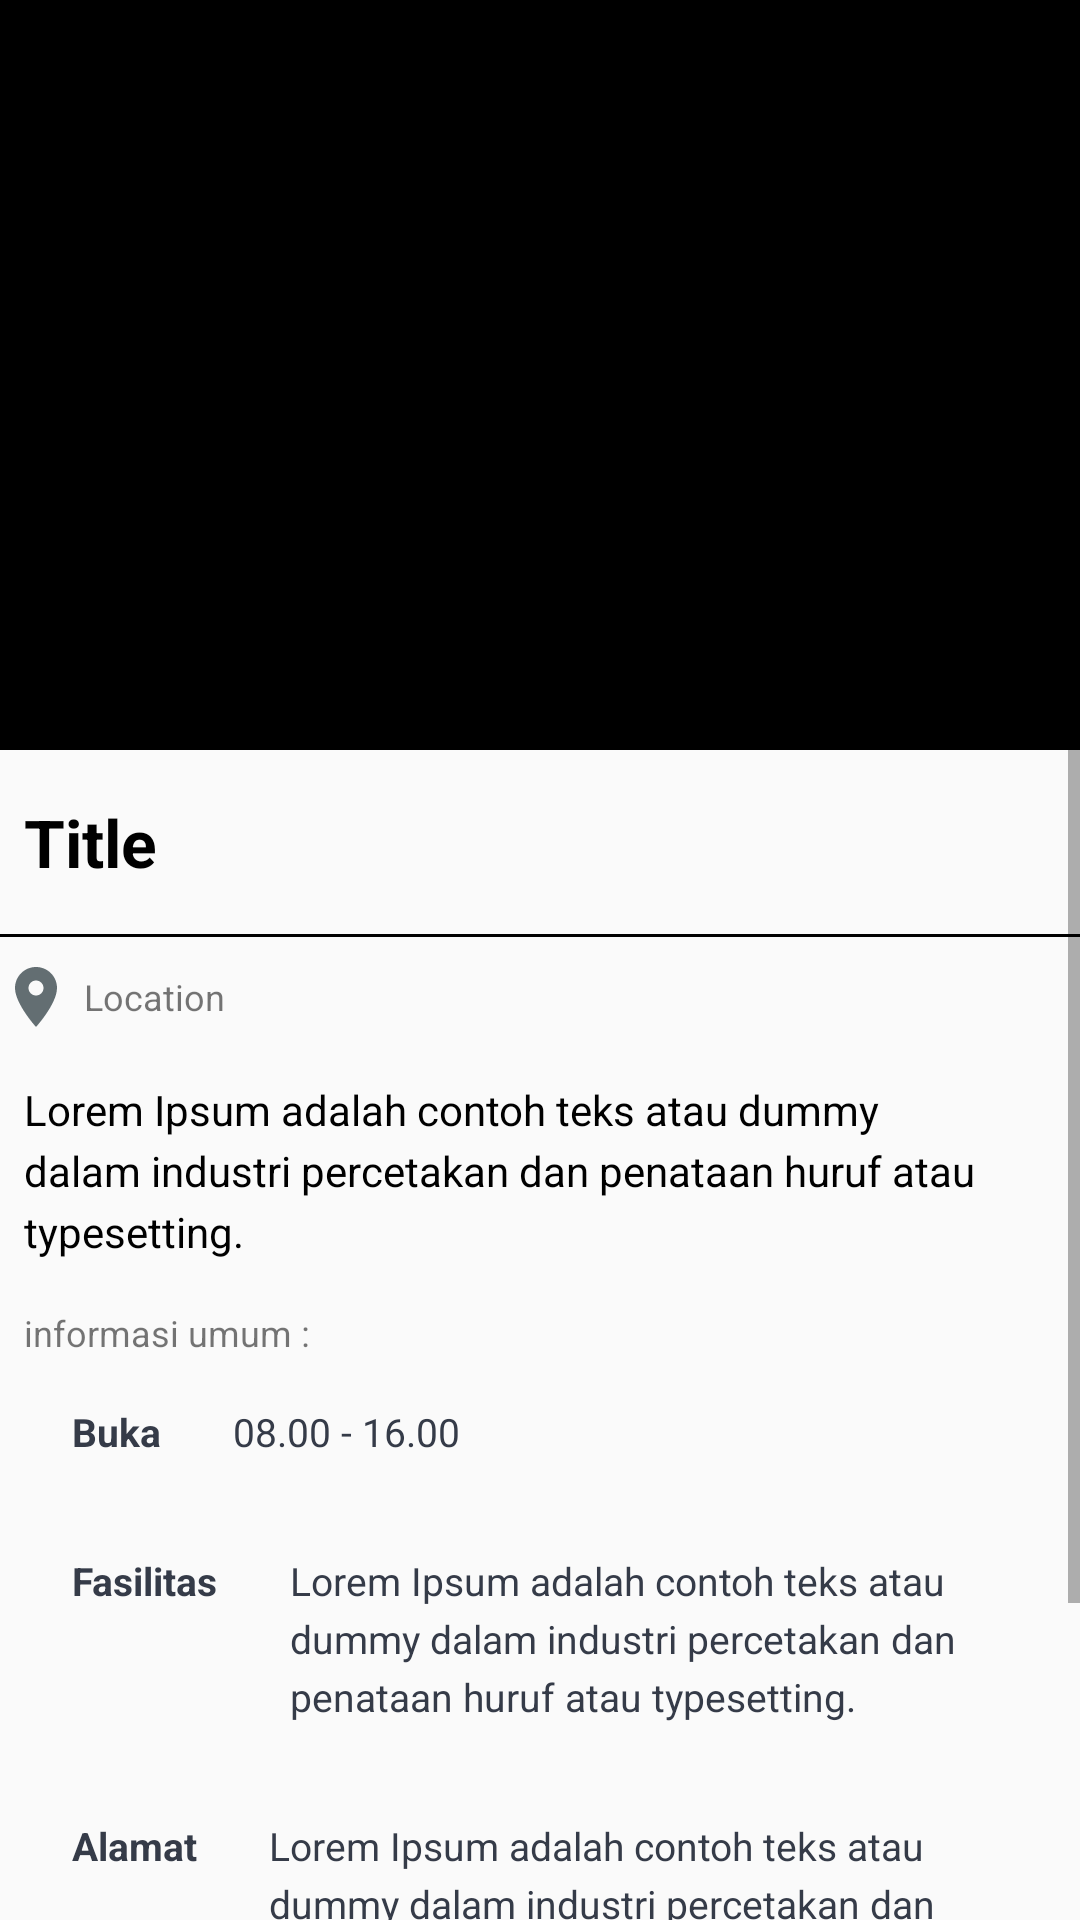

Write the Android layout XML for this screen, with the resource values it uses.
<!-- AndroidManifest.xml: application theme AppTheme -->
<!-- res/layout/activity_post_detail.xml -->
<?xml version="1.0" encoding="utf-8"?>
<ScrollView xmlns:android="http://schemas.android.com/apk/res/android"
    xmlns:app="http://schemas.android.com/apk/res-auto"
    xmlns:tools="http://schemas.android.com/tools"
    android:layout_width="match_parent"
    android:layout_height="match_parent"
    tools:context=".Activities.PostDetailActivity">

    <LinearLayout
        android:layout_width="match_parent"
        android:layout_height="wrap_content"
        android:orientation="vertical">

        <ImageView
            android:id="@+id/content_img"
            android:layout_width="match_parent"
            android:layout_height="250dp"
            android:scaleType="fitXY"
            android:src="@color/black" />

        <TextView
            android:id="@+id/content_title"
            android:layout_width="match_parent"
            android:layout_height="wrap_content"
            android:layout_marginLeft="@dimen/dimen_16dp"
            android:layout_marginTop="@dimen/dimen_8dp"
            android:layout_marginRight="@dimen/dimen_16dp"
            android:layout_marginBottom="@dimen/dimen_8dp"
            android:padding="8dp"
            android:text="@string/title"
            android:textColor="@color/black"
            android:textSize="22sp"
            android:textStyle="bold" />

        <View
            android:layout_width="wrap_content"
            android:layout_height="1dp"
            android:layout_marginLeft="@dimen/dimen_16dp"
            android:layout_marginRight="@dimen/dimen_16dp"
            android:layout_marginBottom="@dimen/dimen_8dp"
            android:background="@color/black" />

        <TextView
            android:id="@+id/content_location"
            android:layout_width="match_parent"
            android:layout_height="wrap_content"
            android:layout_marginLeft="@dimen/dimen_16dp"
            android:layout_marginRight="@dimen/dimen_16dp"
            android:layout_marginBottom="@dimen/dimen_8dp"
            android:drawableLeft="@drawable/ic_location_24dp"
            android:drawablePadding="4dp"
            android:textSize="12sp"
            android:gravity="center_vertical"
            android:text="@string/location" />

        <TextView
            android:id="@+id/content_info"
            android:layout_width="match_parent"
            android:layout_height="wrap_content"
            android:layout_marginLeft="@dimen/dimen_16dp"
            android:layout_marginRight="@dimen/dimen_16dp"
            android:layout_marginBottom="@dimen/dimen_16dp"
            android:lineSpacingExtra="4dp"
            android:textColor="@color/black"
            android:padding="@dimen/dimen_8dp"
            android:text="@string/LoremIpsum" />
        <TextView
            android:layout_width="match_parent"
            android:layout_height="wrap_content"
            android:layout_marginLeft="@dimen/dimen_16dp"
            android:layout_marginRight="@dimen/dimen_16dp"
            android:padding="8dp"
            android:textSize="12sp"
            android:text="@string/information"/>

        <TableLayout
            android:layout_width="match_parent"
            android:layout_height="wrap_content"
            android:layout_marginLeft="16dp"
            android:layout_marginRight="16dp"
            android:layout_marginBottom="8dp"
            android:padding="8dp">

            <TableRow
                android:layout_width="match_parent"
                android:layout_height="wrap_content"
                android:layout_marginBottom="8dp">

                <TextView
                    style="@style/TextSpec.Field"
                    android:text="@string/open"/>
                <TextView
                    android:id="@+id/content_jam"
                    style="@style/TextSpec.Value"
                    android:text="@string/time"/>
            </TableRow>

        </TableLayout>
        <TableLayout
            android:layout_width="match_parent"
            android:layout_height="wrap_content"
            android:layout_marginLeft="16dp"
            android:layout_marginRight="16dp"
            android:layout_marginBottom="8dp"
            android:padding="8dp">

            <TableRow
                android:layout_width="match_parent"
                android:layout_height="wrap_content"
                android:layout_marginBottom="8dp">

                <TextView
                    style="@style/TextSpec.Field"
                    android:text="@string/fasilitas"/>
                <TextView
                    android:id="@+id/content_fasilitas"
                    style="@style/TextSpec.Value"
                    android:text="@string/LoremIpsum"/>
            </TableRow>
        </TableLayout>

        <TableLayout
            android:layout_width="match_parent"
            android:layout_height="wrap_content"
            android:layout_marginLeft="16dp"
            android:layout_marginRight="16dp"
            android:layout_marginBottom="8dp"
            android:padding="8dp">

            <TableRow
                android:layout_width="match_parent"
                android:layout_height="wrap_content"
                android:layout_marginBottom="8dp">

                <TextView
                    style="@style/TextSpec.Field"
                    android:text="@string/Address"/>
                <TextView
                    android:id="@+id/content_address"
                    style="@style/TextSpec.Value"
                    android:text="@string/LoremIpsum"/>
            </TableRow>
        </TableLayout>

        <Button
            android:id="@+id/btn_url"
            android:layout_width="match_parent"
            android:layout_height="wrap_content"
            android:layout_margin="16dp"
            android:background="@drawable/buttonshape"
            android:textColor="@color/grey"
            android:text="@string/check_location"/>
    </LinearLayout>
</ScrollView>
<!-- resources referenced by this layout -->
<resources>
  <color name="black">#000</color>
  <color name="grey">#636e72</color>
  <dimen name="dimen_8dp">8dp</dimen>
  <!-- drawable buttonshape (drawable) -->
  <?xml version="1.0" encoding="utf-8"?>
  <shape xmlns:android="http://schemas.android.com/apk/res/android"
      android:shape="rectangle">
      <stroke
          android:width="5px"
          android:color="#b2bec3"/>
      <corners
          android:radius="26dp"/>
  
  </shape>
  <!-- drawable ic_location_24dp (drawable) -->
  <vector android:height="24dp" android:tint="#636E72"
      android:viewportHeight="24.0" android:viewportWidth="24.0"
      android:width="24dp" xmlns:android="http://schemas.android.com/apk/res/android">
      <path android:fillColor="#FF000000" android:pathData="M12,2C8.13,2 5,5.13 5,9c0,5.25 7,13 7,13s7,-7.75 7,-13c0,-3.87 -3.13,-7 -7,-7zM12,11.5c-1.38,0 -2.5,-1.12 -2.5,-2.5s1.12,-2.5 2.5,-2.5 2.5,1.12 2.5,2.5 -1.12,2.5 -2.5,2.5z"/>
  </vector>
  <string name="Address">Alamat</string>
  <string name="LoremIpsum">Lorem Ipsum adalah contoh teks atau dummy dalam industri percetakan dan penataan huruf atau typesetting.</string>
  <string name="check_location">Cek Lokasi</string>
  <string name="fasilitas">Fasilitas</string>
  <string name="information">informasi umum :</string>
  <string name="location">Location</string>
  <string name="open">Buka</string>
  <string name="time">08.00 - 16.00</string>
  <string name="title">Title</string>
  <style name="TextSpec.Field">
          <item name="android:layout_width">wrap_content</item>
          <item name="android:layout_height">wrap_content</item>
          <item name="android:layout_marginRight">16dp</item>
          <item name="android:textColor">@color/blue_night</item>
          <item name="android:textSize">13sp</item>
          <item name="android:textStyle">bold</item>
      </style>
  <style name="TextSpec.Value">
          <item name="android:layout_width">match_parent</item>
          <item name="android:layout_height">wrap_content</item>
          <item name="android:layout_weight">1</item>
          <item name="android:paddingLeft">8dp</item>
          <item name="android:textColor">@color/blue_night</item>
          <item name="android:textSize">13sp</item>
          <item name="android:lineSpacingExtra">4dp</item>
      </style>
  <style name="AppTheme" parent="Theme.AppCompat.Light.DarkActionBar">
          
          <item name="colorPrimary">@color/colorPrimary</item>
          <item name="colorPrimaryDark">@color/colorPrimaryDark</item>
          <item name="colorAccent">@color/colorAccent</item>
      </style>
  <color name="blue_night">#353b48</color>
  <color name="colorPrimary">#00b894</color>
  <color name="colorPrimaryDark">#16a085</color>
  <color name="colorAccent">#00b894</color>
</resources>
